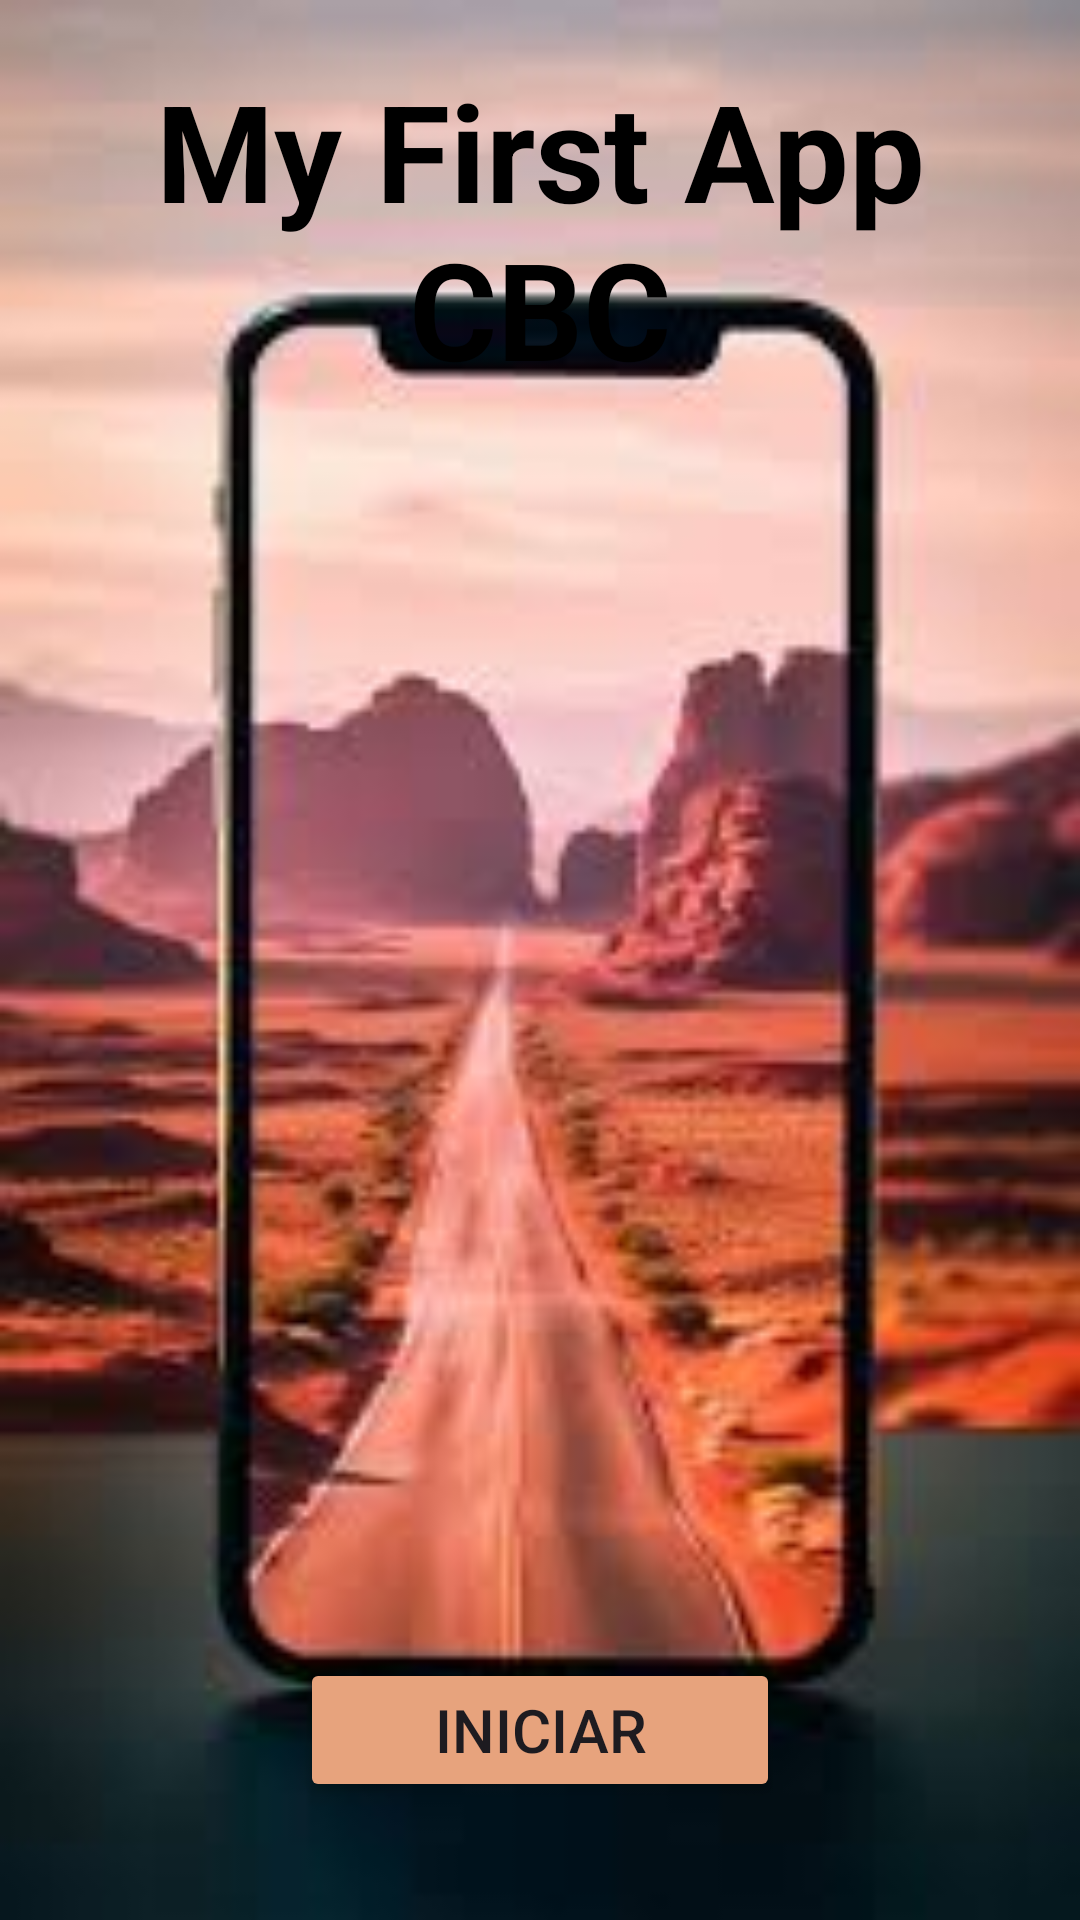

This screen was rendered from an Android layout file. Write that file and the resources it references.
<!-- AndroidManifest.xml: application theme Theme.MyFirstAppCBC -->
<!-- res/layout/activity_main.xml -->
<?xml version="1.0" encoding="utf-8"?>
<androidx.constraintlayout.widget.ConstraintLayout xmlns:android="http://schemas.android.com/apk/res/android"
    xmlns:app="http://schemas.android.com/apk/res-auto"
    xmlns:tools="http://schemas.android.com/tools"
    android:id="@+id/main"
    android:layout_width="match_parent"
    android:layout_height="match_parent"
    android:background="@drawable/images"
    tools:context=".MainActivity">

    
    <LinearLayout
        android:layout_width="match_parent"
        android:layout_height="match_parent"
        android:orientation="vertical"
        tools:layout_editor_absoluteX="1dp"
        tools:layout_editor_absoluteY="1dp">
        
        <TextView
            android:id="@+id/textView2"
            android:layout_width="match_parent"
            android:layout_height="wrap_content"
            android:layout_margin="20dp"
            android:text="My First App CBC"
            android:textAlignment="center"
            android:textColor="@color/black"
            android:textSize="45sp"
            android:textStyle="bold" />
        
        <LinearLayout
            android:layout_width="match_parent"
            android:layout_height="match_parent"
            android:orientation="horizontal">
            
            <Button
                android:id="@+id/btnOk"
                android:layout_width="wrap_content"
                android:layout_height="wrap_content"
                android:layout_marginLeft="100dp"
                android:layout_marginTop="400dp"
                android:layout_marginRight="100dp"
                android:layout_weight="1"
                android:backgroundTint="@color/dorado"
                android:text="Iniciar"
                android:textSize="20sp" />

        </LinearLayout>

    </LinearLayout>

</androidx.constraintlayout.widget.ConstraintLayout>
<!-- resources referenced by this layout -->
<resources>
  <color name="black">#FF000000</color>
  <color name="dorado">#E7A37D</color>
  <!-- drawable images: jpeg bitmap (drawable, 7710 bytes) -->
  <style name="Theme.MyFirstAppCBC" parent="Base.Theme.MyFirstAppCBC" />
  <style name="Base.Theme.MyFirstAppCBC" parent="Theme.Material3.DayNight.NoActionBar">
          
          
      </style>
</resources>
